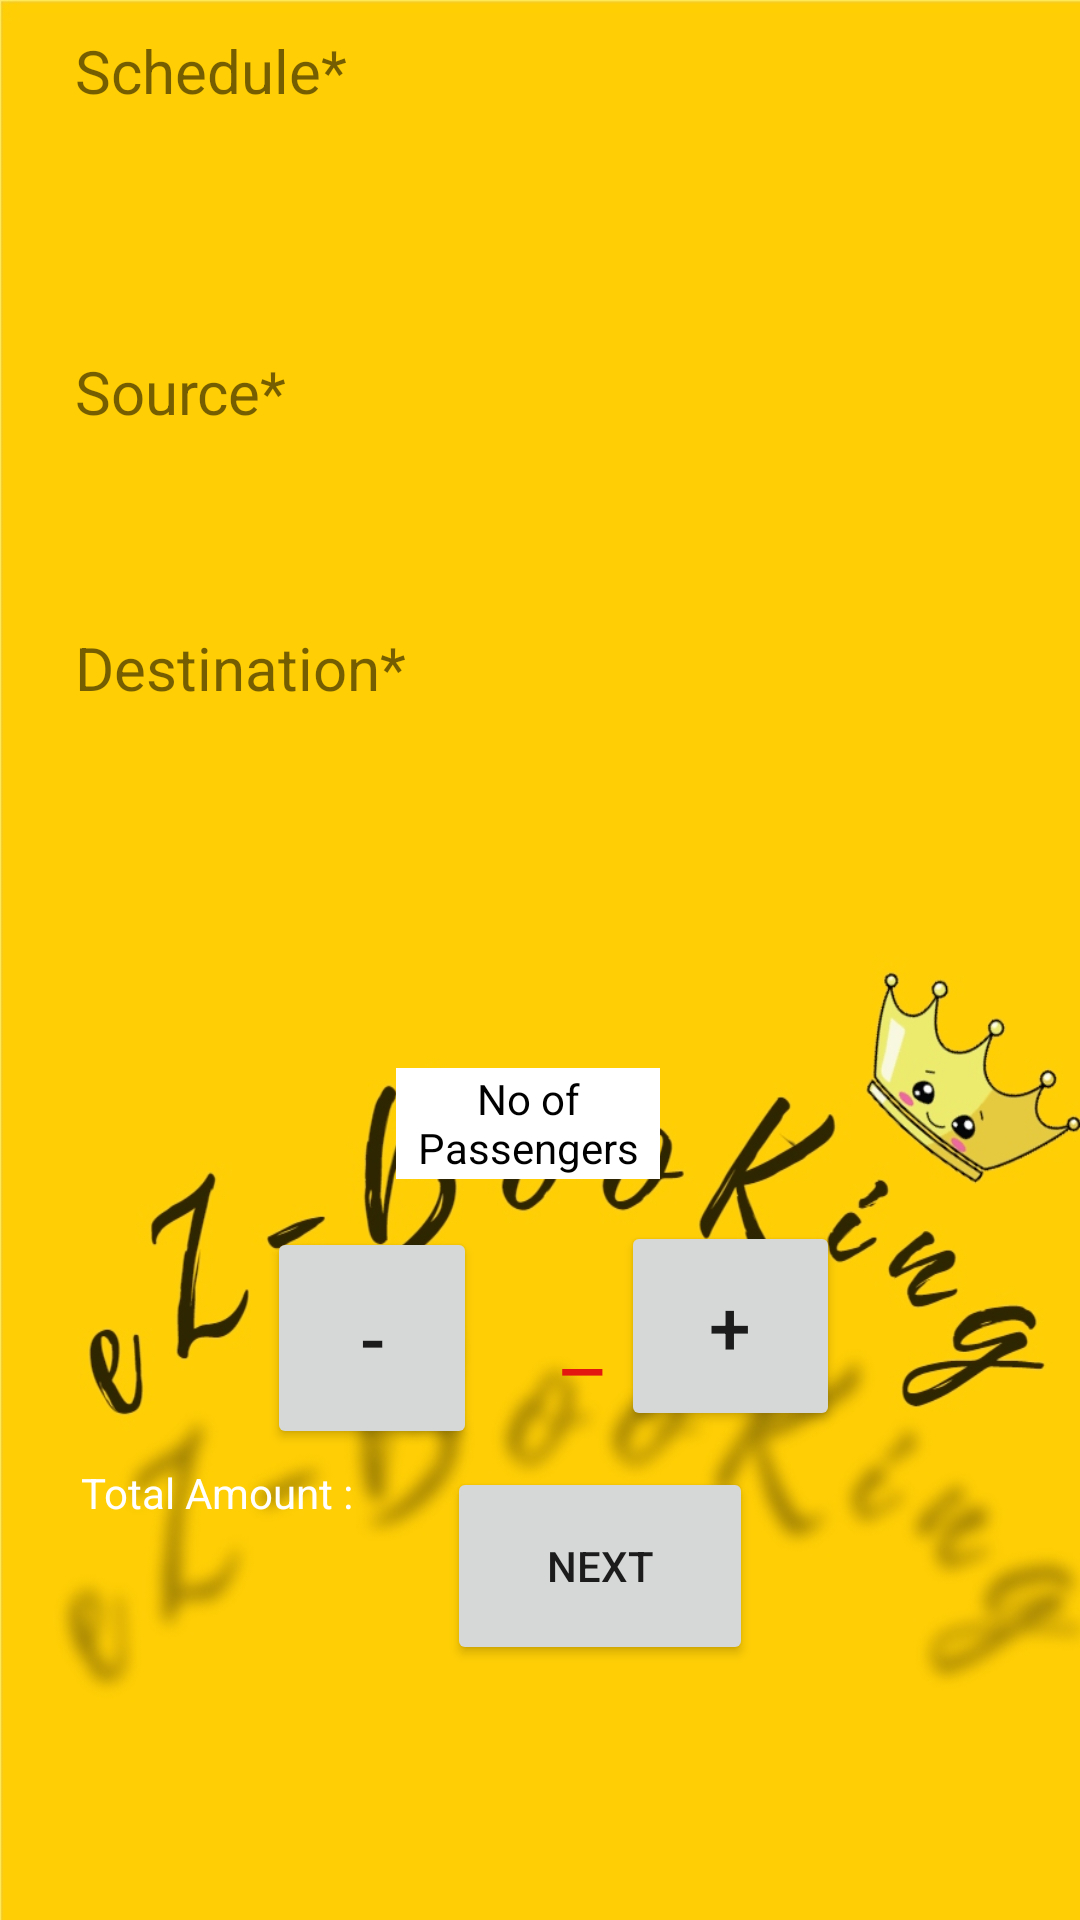

Produce the Android XML layout that renders to this screen, including the resource entries it uses.
<!-- AndroidManifest.xml: application theme Theme.EZBooking -->
<!-- res/layout/activity_destination.xml -->
<?xml version="1.0" encoding="utf-8"?>
<RelativeLayout xmlns:android="http://schemas.android.com/apk/res/android"
    xmlns:app="http://schemas.android.com/apk/res-auto"
    xmlns:tools="http://schemas.android.com/tools"
    android:layout_width="wrap_content"
    android:layout_height="wrap_content"
    android:padding="10dp"
    android:background="@drawable/bg_image"
    tools:context=".destination">


    <TextView
        android:id="@+id/txtSource"
        android:layout_width="wrap_content"
        android:layout_height="wrap_content"
        android:layout_alignTop="@+id/spinnerSchedule"
        android:layout_alignParentStart="true"
        android:layout_alignParentEnd="true"
        android:layout_marginStart="15dp"
        android:layout_marginTop="70dp"
        android:layout_marginEnd="15dp"
        android:layout_marginBottom="10dp"
        android:text="Source*"
        android:textSize="20sp" />
    <Spinner
        android:id="@+id/spinnerSource"
        android:layout_width="match_parent"
        android:layout_height="wrap_content"
        android:layout_below="@+id/txtSource"
        android:layout_alignParentStart="true"
        android:layout_alignParentEnd="true"
        android:layout_marginStart="15dp"
        android:layout_marginEnd="15dp"
        android:layout_marginBottom="40dp"
        android:background="@drawable/style_spinner2"
        android:enabled="false" />

    <TextView
        android:id="@+id/txtDestination"
        android:layout_width="match_parent"
        android:layout_height="wrap_content"
        android:layout_below="@+id/spinnerSource"
        android:layout_alignParentStart="true"
        android:layout_alignParentEnd="true"
        android:layout_marginStart="15dp"
        android:layout_marginTop="15dp"
        android:layout_marginEnd="15dp"
        android:layout_marginBottom="20dp"
        android:text="Destination*"
        android:textSize="20sp" />

    <Spinner
        android:id="@+id/spinnerDestination"
        android:layout_width="match_parent"
        android:layout_height="wrap_content"
        android:layout_below="@+id/txtDestination"
        android:background="@drawable/style_spinner2"
        android:layout_alignParentStart="true"
        android:layout_alignParentEnd="true"
        android:layout_marginStart="15dp"
        android:layout_marginEnd="15dp"
        android:layout_marginBottom="10dp"
        android:enabled="false" />

    <TextView
        android:id="@+id/txtSchedule"
        android:layout_width="match_parent"
        android:layout_height="wrap_content"
        android:layout_alignParentStart="true"
        android:layout_alignParentEnd="true"
        android:layout_marginStart="15dp"
        android:layout_marginEnd="15dp"
        android:layout_marginBottom="10dp"
        android:text="Schedule*"
        android:textSize="20sp" />

    <Spinner
        android:id="@+id/spinnerSchedule"
        android:layout_width="match_parent"
        android:layout_height="wrap_content"
        android:layout_below="@+id/txtSchedule"
        android:background="@drawable/style_spinner2"
        android:layout_alignParentStart="true"
        android:layout_alignParentEnd="true"
        android:layout_marginStart="15dp"
        android:layout_marginEnd="15dp"
        android:layout_marginBottom="10dp"/>

    <Button
        android:id="@+id/btnNext2"
        android:layout_width="163dp"
        android:layout_height="66dp"
        android:layout_below="@+id/spinnerDestination"
        android:layout_alignParentStart="true"
        android:layout_alignParentEnd="true"
        android:layout_marginStart="139dp"
        android:layout_marginTop="223dp"
        android:layout_marginEnd="99dp"
        android:gravity="center"
        android:text="next" />

    <TextView
        android:id="@+id/textView8"
        android:layout_width="150dp"
        android:layout_height="37dp"
        android:layout_alignParentStart="true"
        android:layout_alignParentTop="true"
        android:layout_alignParentEnd="true"
        android:layout_marginStart="122dp"
        android:layout_marginTop="346dp"
        android:layout_marginEnd="130dp"
        android:background="@color/white"
        android:gravity="center"
        android:text="No of Passengers"
        android:textColor="@color/black" />

    <Button
        android:id="@+id/button"
        android:layout_width="70dp"
        android:layout_height="74dp"
        android:layout_alignParentStart="true"
        android:layout_alignParentTop="true"
        android:layout_marginStart="79dp"
        android:layout_marginTop="399dp"
        android:onClick="countDe"
        android:text="-"
        android:textSize="25dp" />

    <Button
        android:id="@+id/button3"
        android:layout_width="73dp"
        android:layout_height="70dp"
        android:layout_alignParentTop="true"
        android:layout_alignParentEnd="true"
        android:layout_marginTop="397dp"
        android:layout_marginEnd="70dp"
        android:onClick="countIn"
        android:text="+"
        android:textSize="25dp" />

    <TextView
        android:id="@+id/textView10"
        android:layout_width="wrap_content"
        android:layout_height="wrap_content"
        android:layout_alignParentStart="true"
        android:layout_alignParentTop="true"
        android:layout_marginStart="17dp"
        android:layout_marginTop="478dp"
        android:text="Total Amount :"
        android:textColor="@color/white" />

    <TextView
        android:id="@+id/txtCount"
        android:layout_width="109dp"
        android:layout_height="59dp"
        android:layout_alignParentStart="true"
        android:layout_alignParentTop="true"
        android:layout_alignParentEnd="true"
        android:layout_marginStart="160dp"
        android:layout_marginTop="405dp"
        android:layout_marginEnd="132dp"
        android:gravity="center"
        android:text="_"
        android:textColor="#e31710"
        android:textSize="30dp" />


</RelativeLayout>
<!-- resources referenced by this layout -->
<resources>
  <!-- drawable bg_image: jpg bitmap (drawable, 97577 bytes) -->
  <!-- drawable style_spinner2 (drawable) -->
  <?xml version="1.0" encoding="utf-8"?>
  <selector xmlns:android="http://schemas.android.com/apk/res/android">
  <item>
      <layer-list>
          <item>
              <shape android:shape="rectangle">
                  <solid android:color="#d6d4d0"/>
                  <corners android:radius="10dp"/>
                  <padding android:right="10dp"/>
              </shape>
          </item>
          <item>
              <bitmap android:src="@drawable/ic_down_arrow2" android:gravity="center|end"/>
          </item>
      </layer-list>
  </item>
  </selector>
  <style name="Theme.EZBooking" parent="Theme.MaterialComponents.DayNight.DarkActionBar">
          
          <item name="colorPrimary">@color/purple_500</item>
          <item name="colorPrimaryVariant">@color/purple_700</item>
          <item name="colorOnPrimary">@color/white</item>
          
          <item name="colorSecondary">@color/teal_200</item>
          <item name="colorSecondaryVariant">@color/teal_700</item>
          <item name="colorOnSecondary">@color/black</item>
          
          <item name="android:statusBarColor" tools:targetApi="l">?attr/colorPrimaryVariant</item>
          
      </style>
  <!-- not gathered from this repository: default colours our renderer supplied (Android Studio template values) -->
  <color name="purple_500">#FF6200EE</color>
  <color name="purple_700">#FF3700B3</color>
  <color name="teal_200">#FF03DAC5</color>
  <color name="teal_700">#FF018786</color>
  <color name="black">#FF000000</color>
  <color name="white">#FFFFFFFF</color>
</resources>
